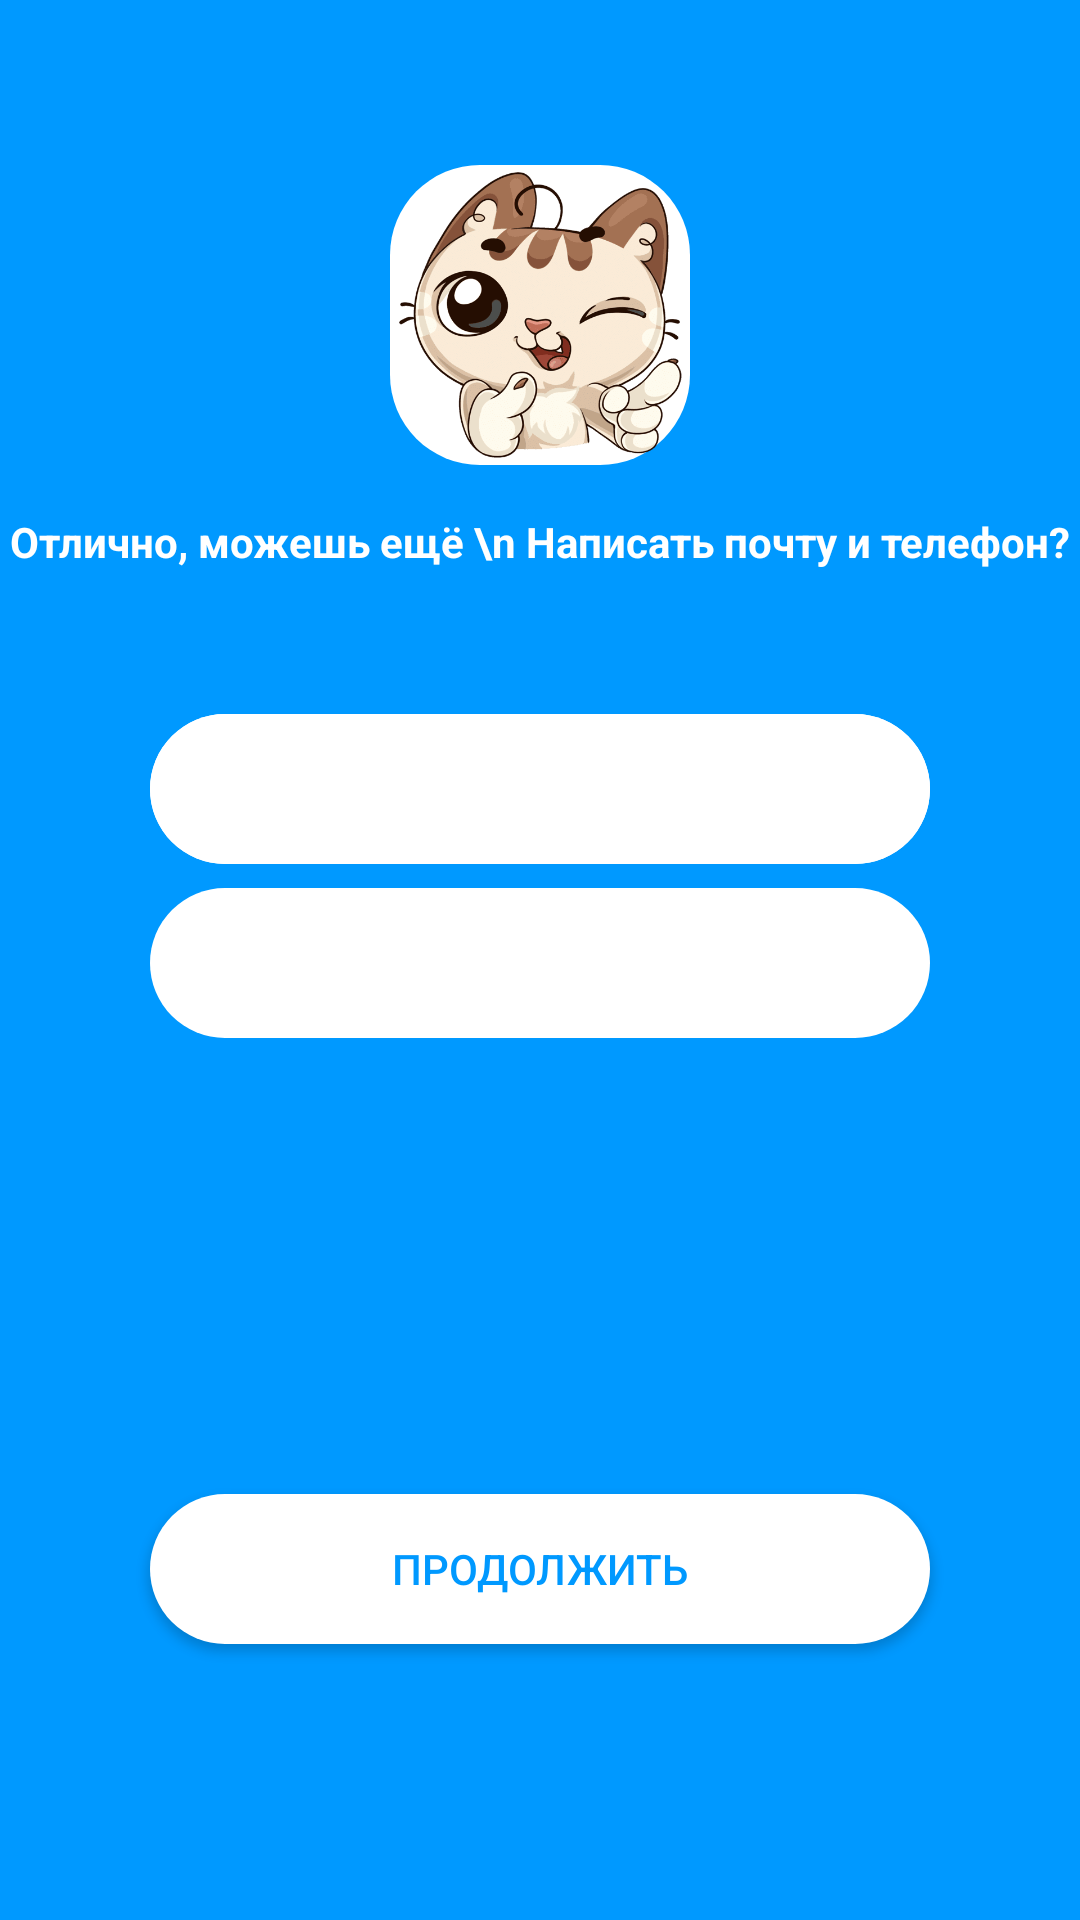

The Android layout XML behind this screen, and the referenced resources:
<!-- AndroidManifest.xml: application theme Theme.First_Shashin -->
<!-- res/layout/step_4.xml -->
<?xml version="1.0" encoding="utf-8"?>
<androidx.constraintlayout.widget.ConstraintLayout xmlns:android="http://schemas.android.com/apk/res/android"
    xmlns:app="http://schemas.android.com/apk/res-auto"
    xmlns:tools="http://schemas.android.com/tools"
    android:layout_width="match_parent"
    android:layout_height="match_parent"
    android:background="#0099FF">

    <EditText
        android:id="@+id/editTextText4"
        android:layout_width="0dp"
        android:layout_height="50dp"
        android:layout_marginStart="50dp"
        android:layout_marginTop="48dp"
        android:layout_marginEnd="50dp"
        android:height="50dp"
        android:background="@drawable/border_radius"
        android:ems="10"
        android:inputType="text"
        android:paddingLeft="20dp"
        android:paddingTop="15dp"
        android:paddingRight="20dp"
        android:paddingBottom="10dp"
        android:textColor="#0099FF"
        app:layout_constraintEnd_toEndOf="parent"
        app:layout_constraintHorizontal_bias="0.5"
        app:layout_constraintStart_toStartOf="parent"
        app:layout_constraintTop_toBottomOf="@+id/textView3" />

    <ImageView
        android:id="@+id/imageView4"
        android:layout_width="100dp"
        android:layout_height="100dp"
        android:layout_marginTop="55dp"
        android:background="@drawable/border_radius"
        app:layout_constraintEnd_toEndOf="parent"
        app:layout_constraintStart_toStartOf="parent"
        app:layout_constraintTop_toTopOf="parent"
        app:srcCompat="@drawable/cat1" />

    <TextView
        android:id="@+id/textView3"
        android:layout_width="wrap_content"
        android:layout_height="wrap_content"
        android:layout_marginTop="16dp"
        android:text="Отлично, можешь ещё \n Написать почту и телефон?"
        android:textAlignment="center"
        android:textColor="@color/white"
        android:textStyle="bold"
        app:layout_constraintEnd_toEndOf="parent"
        app:layout_constraintStart_toStartOf="parent"
        app:layout_constraintTop_toBottomOf="@+id/imageView4" />

    <EditText
        android:id="@+id/editTextText3"
        android:layout_width="0dp"
        android:layout_height="50dp"
        android:layout_marginStart="50dp"
        android:layout_marginTop="48dp"
        android:layout_marginEnd="50dp"
        android:height="50dp"
        android:background="@drawable/border_radius"
        android:ems="10"
        android:inputType="text"
        android:paddingLeft="20dp"
        android:paddingTop="15dp"
        android:paddingRight="20dp"
        android:paddingBottom="10dp"
        android:textColor="#0099FF"
        app:layout_constraintEnd_toEndOf="parent"
        app:layout_constraintHorizontal_bias="0.5"
        app:layout_constraintStart_toStartOf="parent"
        app:layout_constraintTop_toBottomOf="@+id/textView3" />

    <EditText
        android:id="@+id/editTextText2"
        android:layout_width="0dp"
        android:layout_height="50dp"
        android:layout_marginStart="50dp"
        android:layout_marginTop="8dp"
        android:layout_marginEnd="50dp"
        android:height="50dp"
        android:background="@drawable/border_radius"
        android:ems="10"
        android:inputType="text"
        android:paddingLeft="20dp"
        android:paddingTop="15dp"
        android:paddingRight="20dp"
        android:paddingBottom="10dp"
        android:textColor="#0099FF"
        app:layout_constraintEnd_toEndOf="parent"
        app:layout_constraintHorizontal_bias="0.0"
        app:layout_constraintStart_toStartOf="parent"
        app:layout_constraintTop_toBottomOf="@+id/editTextText3" />

    <androidx.appcompat.widget.AppCompatButton
        android:id="@+id/button"
        android:layout_width="0dp"
        android:layout_height="wrap_content"
        android:layout_marginStart="50dp"
        android:layout_marginEnd="50dp"
        android:layout_marginBottom="92dp"
        android:height="50dp"
        android:background="@drawable/border_radius"
        android:onClick="OnStepEmail"
        android:text="Продолжить"
        android:textColor="#0099FF"
        app:layout_constraintBottom_toBottomOf="parent"
        app:layout_constraintEnd_toEndOf="parent"
        app:layout_constraintHorizontal_bias="0.0"
        app:layout_constraintStart_toStartOf="parent" />
</androidx.constraintlayout.widget.ConstraintLayout>
<!-- resources referenced by this layout -->
<resources>
  <!-- drawable border_radius (drawable) -->
  <?xml version="1.0" encoding="utf-8"?>
  <shape xmlns:android="http://schemas.android.com/apk/res/android" android:shape="rectangle">
      <solid android:color="#FFF"/>
      <stroke android:width="0dp" android:color="#FF000000"/>
      <padding android:left="2dp" android:right="2dp" android:top="2dp" android:bottom="2dp"/>
      <corners android:radius="30dp"/>
  </shape>
  <!-- drawable cat1: png bitmap (drawable, 32755 bytes) -->
  <style name="Theme.First_Shashin" parent="Base.Theme.First_Shashin" />
  <style name="Base.Theme.First_Shashin" parent="Theme.Material3.DayNight.NoActionBar">
          
          
      </style>
  <!-- not gathered from this repository: default colours our renderer supplied (Android Studio template values) -->
  <color name="white">#FFFFFFFF</color>
</resources>
